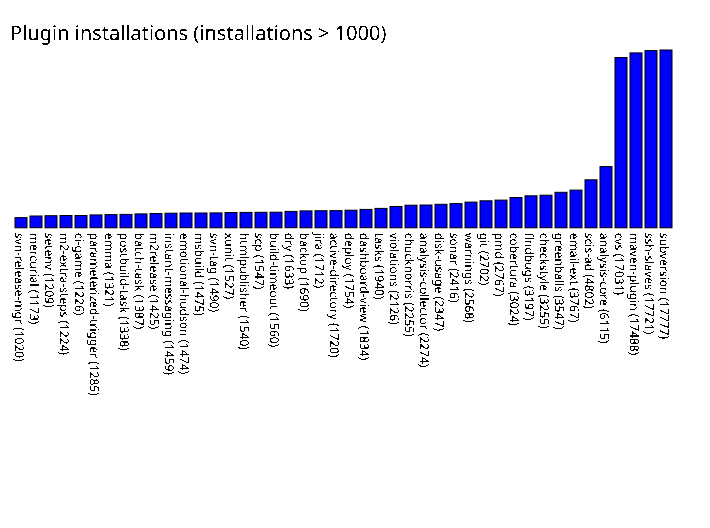

Source data for this figure (header and first rows):
svn-release-mgr, 1020
mercurial, 1173
setenv, 1209
m2-extra-steps, 1224
ci-game, 1226
parameterized-trigger, 1285
emma, 1321
postbuild-task, 1338
batch-task, 1387
m2release, 1425
instant-messaging, 1459
emotional-hudson, 1474
msbuild, 1475
svn-tag, 1490
xunit, 1527
htmlpublisher, 1540
scp, 1547
build-timeout, 1560
dry, 1633
backup, 1690
jira, 1712
active-directory, 1720
deploy, 1754
dashboard-view, 1834
tasks, 1940
violations, 2126
chucknorris, 2255
analysis-collector, 2274
disk-usage, 2347
sonar, 2416
warnings, 2568
git, 2702
pmd, 2767
cobertura, 3024
findbugs, 3197
checkstyle, 3255
greenballs, 3547
email-ext, 3767
scis-ad, 4802
analysis-core, 6115
cvs, 17031
maven-plugin, 17488
ssh-slaves, 17721
subversion, 17777
